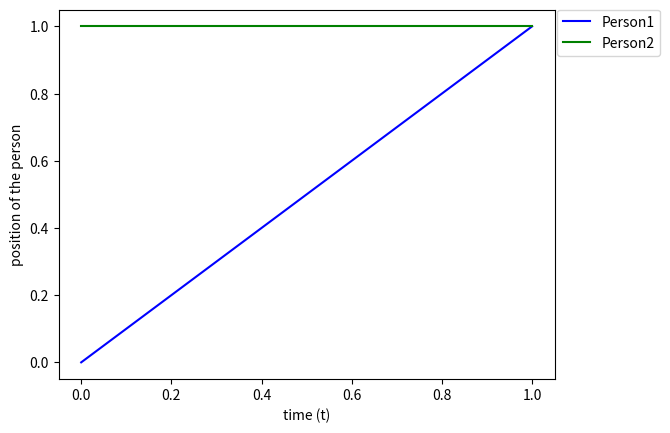

This chart was generated by the following Python code:
import random
import numpy as np
import matplotlib.pyplot as plt


def randomWalk(start_pos1, start_pos2, prob_arr1, prob_arr2):
    x = 0
    y1 = start_pos1
    y2 = start_pos2
    time = [x]
    positionY1 = [y1]
    positionY2 = [y2]
    while y1 != y2:
        move1 = np.random.choice([1, 0, -1], p=prob_arr1)
        move2 = np.random.choice([1, 0, -1], p=prob_arr2)
        x += 1
        y1 += move1
        y2 += move2        
        time.append(x)
        positionY1.append(y1)
        positionY2.append(y2)
    return [time, positionY1, positionY2]


Randwalk1 = randomWalk(0, 1, [1/3, 1/3, 1/3], [1/3, 1/3, 1/3]) 
print('Number of steps: ' ,len(Randwalk1[0]))
plt.plot(Randwalk1[0], Randwalk1[1], '-b', label="Person1")
plt.plot(Randwalk1[0], Randwalk1[2], '-g', label="Person2")

plt.xlabel('time (t)')
plt.ylabel('position of the person')

plt.legend(bbox_to_anchor=(1.005, 1), loc='upper left', borderaxespad=0, fancybox=True)
plt.show()

